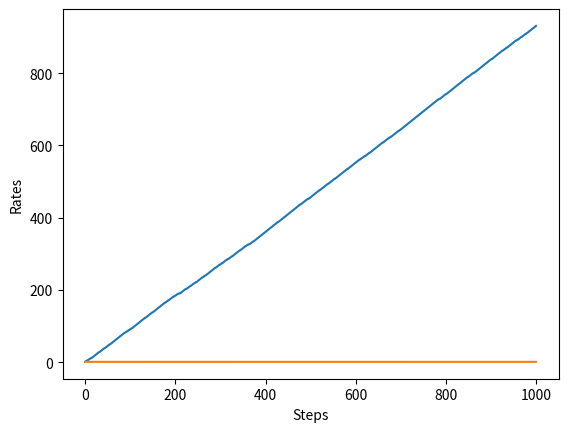

This figure's Python source:
import numpy as np
import matplotlib.pyplot as plt


class Bandit:
    def __init__(self, arms=10):  # arms = 슬롯머신 대수
        self.rates = np.random.rand(arms)  # 슬롯머신 각각의 승률 설정(무작위)

    def play(self, arm):
        rate = self.rates[arm]
        if rate > np.random.rand():
            return 1
        else:
            return 0


class Agent:
    def __init__(self, epsilon, action_size=10):
        self.epsilon = epsilon  # 무작위로 행동할 확률(탐색 확률)
        self.Qs = np.zeros(action_size)
        self.ns = np.zeros(action_size)

    # 슬롯머신의 가치 추정
    def update(self, action, reward):
        self.ns[action] += 1
        self.Qs[action] += (reward - self.Qs[action]) / self.ns[action]

    # 행동 선택(ε-탐욕 정책)
    def get_action(self):
        if np.random.rand() < self.epsilon:
            return np.random.randint(0, len(self.Qs))  # 무작위 행동 선택
        return np.argmax(self.Qs)  # 탐욕 행동 선택


if __name__ == '__main__':
    # 실험 설정
    steps = 1000      # 총 학습 단계 수
    epsilon = 0.1     # 탐색 확률 (10% 확률로 무작위 행동)

    # 환경과 에이전트 초기화
    bandit = Bandit()       # 다중 슬롯머신 환경 생성
    agent = Agent(epsilon)  # ε-탐욕 정책 에이전트 생성
    
    # 성과 추적 변수들
    total_reward = 0        # 누적 보상 총합
    total_rewards = []      # 각 단계별 누적 보상 기록 (그래프용)
    rates = []              # 각 단계별 성공률 기록 (그래프용)

    # 강화학습 메인 루프: 에이전트가 환경과 상호작용하며 학습
    for step in range(steps):
        action = agent.get_action()   # 에이전트가 행동 선택 (ε-탐욕 정책)
        reward = bandit.play(action)  # 선택한 슬롯머신에서 보상 획득
        #print(action, reward)
        
        agent.update(action, reward)  # 경험을 바탕으로 Q-value 업데이트 
        total_reward += reward        # 누적 보상 계산
        #print(total_reward)

        # 학습 진행 상황 기록 (시각화를 위해)
        total_rewards.append(total_reward)                    # 누적 보상 저장
        rates.append(total_reward / (step + 1))              # 현재까지 평균 성공률 저장

    # 최종 결과 출력
    print(f"총 누적 보상: {total_reward}")

    # [그림 1-12] 누적 보상 변화 그래프
    # 학습이 진행되면서 보상이 어떻게 누적되는지 시각화
    plt.ylabel('Total reward')
    plt.xlabel('Steps')
    plt.plot(total_rewards)
    plt.show()

    # [그림 1-13] 성공률 변화 그래프  
    # 학습이 진행되면서 성공률이 어떻게 개선되는지 시각화
    plt.ylabel('Rates')
    plt.xlabel('Steps')
    plt.plot(rates)
    plt.show()
